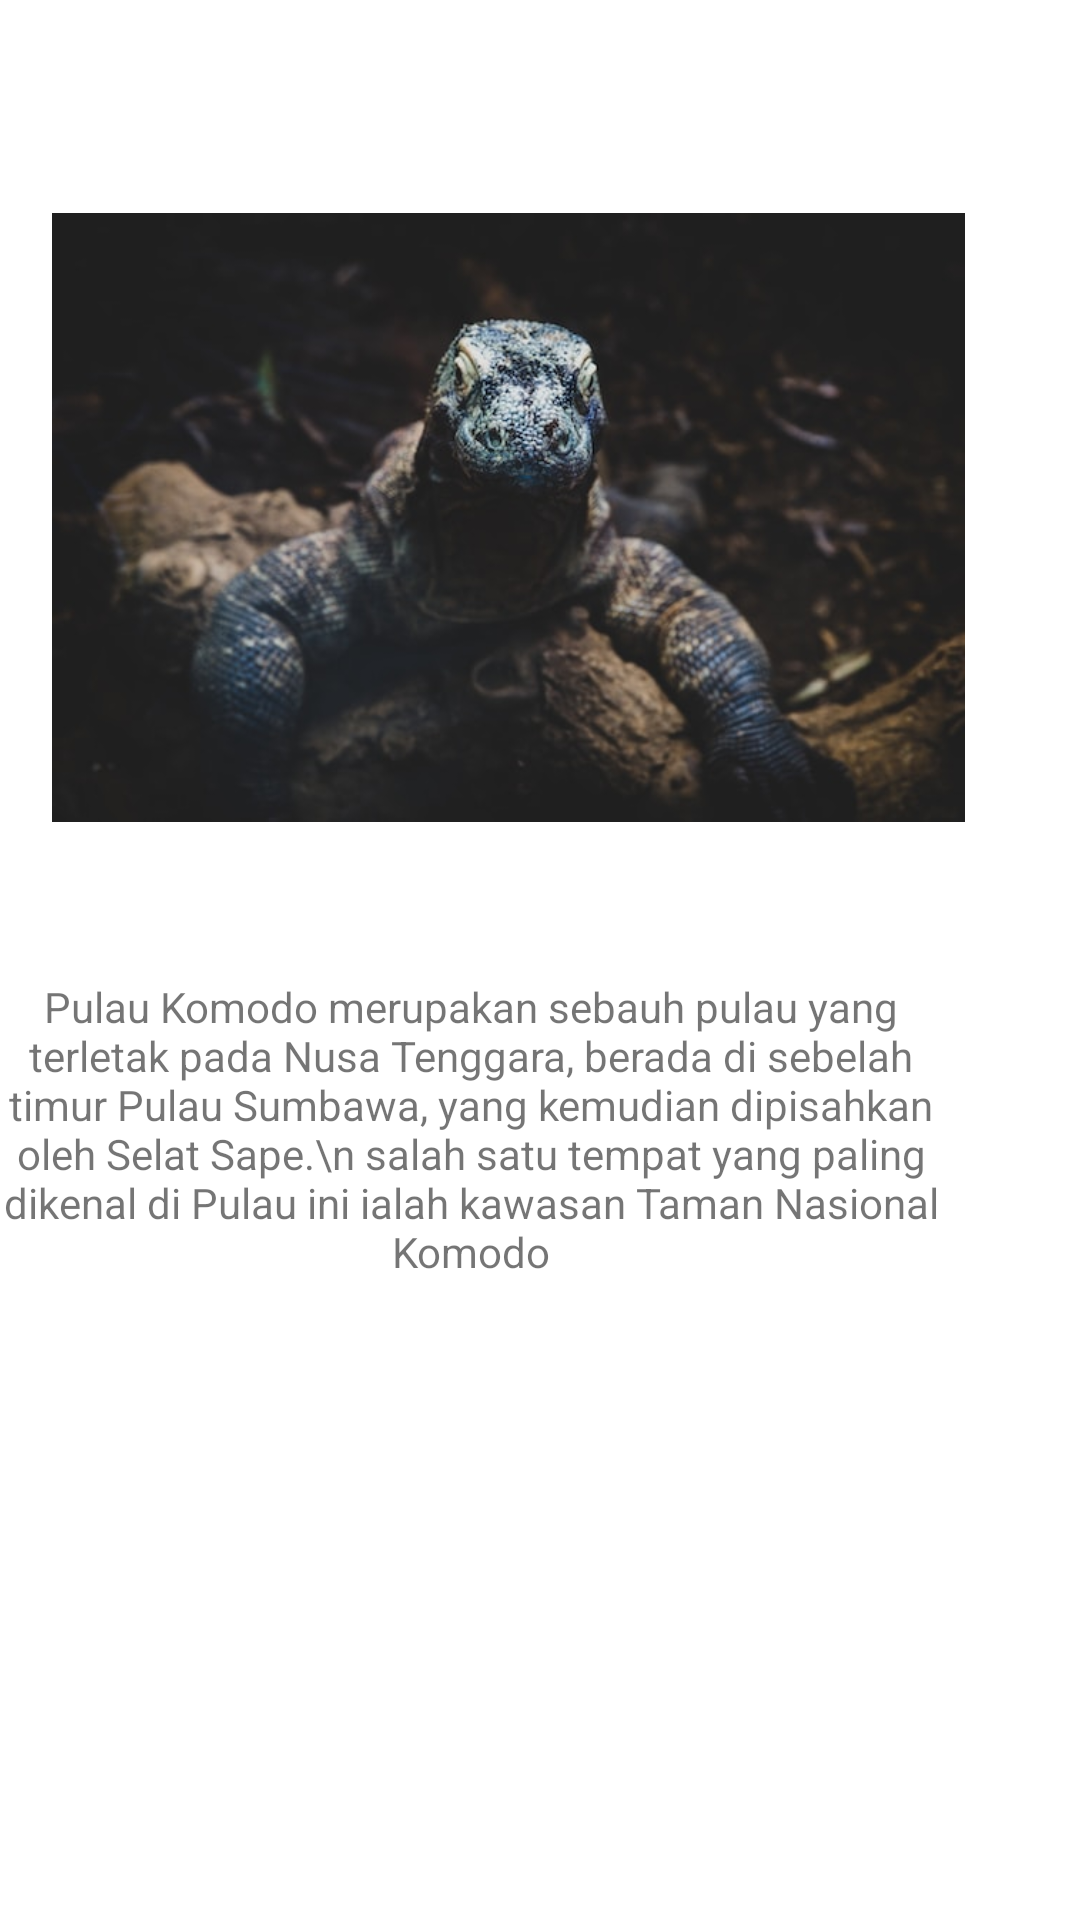

The Android layout XML behind this screen, and the referenced resources:
<!-- AndroidManifest.xml: application theme Theme.UTSApps -->
<!-- res/layout/activity_pulau_komodo.xml -->
<?xml version="1.0" encoding="utf-8"?>
<RelativeLayout xmlns:android="http://schemas.android.com/apk/res/android"
    xmlns:app="http://schemas.android.com/apk/res-auto"
    xmlns:tools="http://schemas.android.com/tools"
    android:layout_width="match_parent"
    android:layout_height="match_parent"
    tools:context=".PulauKomodo">

    <ImageView
        android:id="@+id/imageView4"
        android:layout_width="371dp"
        android:layout_height="203dp"
        android:layout_alignParentEnd="true"
        android:layout_alignParentBottom="true"
        android:layout_marginEnd="21dp"
        android:layout_marginBottom="366dp"
        app:srcCompat="@drawable/komodo" />

    <TextView
        android:id="@+id/textView2"
        android:layout_width="317dp"
        android:layout_height="106dp"
        android:layout_alignParentEnd="true"
        android:layout_alignParentBottom="true"
        android:layout_marginEnd="46dp"
        android:layout_marginBottom="208dp"
        android:text="Pulau Komodo merupakan sebauh pulau yang terletak pada Nusa Tenggara, berada di sebelah timur Pulau Sumbawa, yang kemudian dipisahkan oleh Selat Sape.\n salah satu tempat yang paling dikenal di Pulau ini ialah kawasan Taman Nasional Komodo"
        android:textAlignment="center" />

</RelativeLayout>
<!-- resources referenced by this layout -->
<resources>
  <!-- drawable komodo: jpeg bitmap (drawable, 37315 bytes) -->
  <style name="Theme.UTSApps" parent="Theme.MaterialComponents.DayNight.DarkActionBar">
          
          <item name="colorPrimary">@color/purple_500</item>
          <item name="colorPrimaryVariant">@color/purple_700</item>
          <item name="colorOnPrimary">@color/white</item>
          
          <item name="colorSecondary">@color/teal_200</item>
          <item name="colorSecondaryVariant">@color/teal_700</item>
          <item name="colorOnSecondary">@color/black</item>
          
          <item name="android:statusBarColor">?attr/colorPrimaryVariant</item>
          
      </style>
  <!-- not gathered from this repository: default colours our renderer supplied (Android Studio template values) -->
  <color name="purple_500">#FF6200EE</color>
  <color name="purple_700">#FF3700B3</color>
  <color name="teal_200">#FF03DAC5</color>
  <color name="teal_700">#FF018786</color>
  <color name="black">#FF000000</color>
  <color name="white">#FFFFFFFF</color>
</resources>
